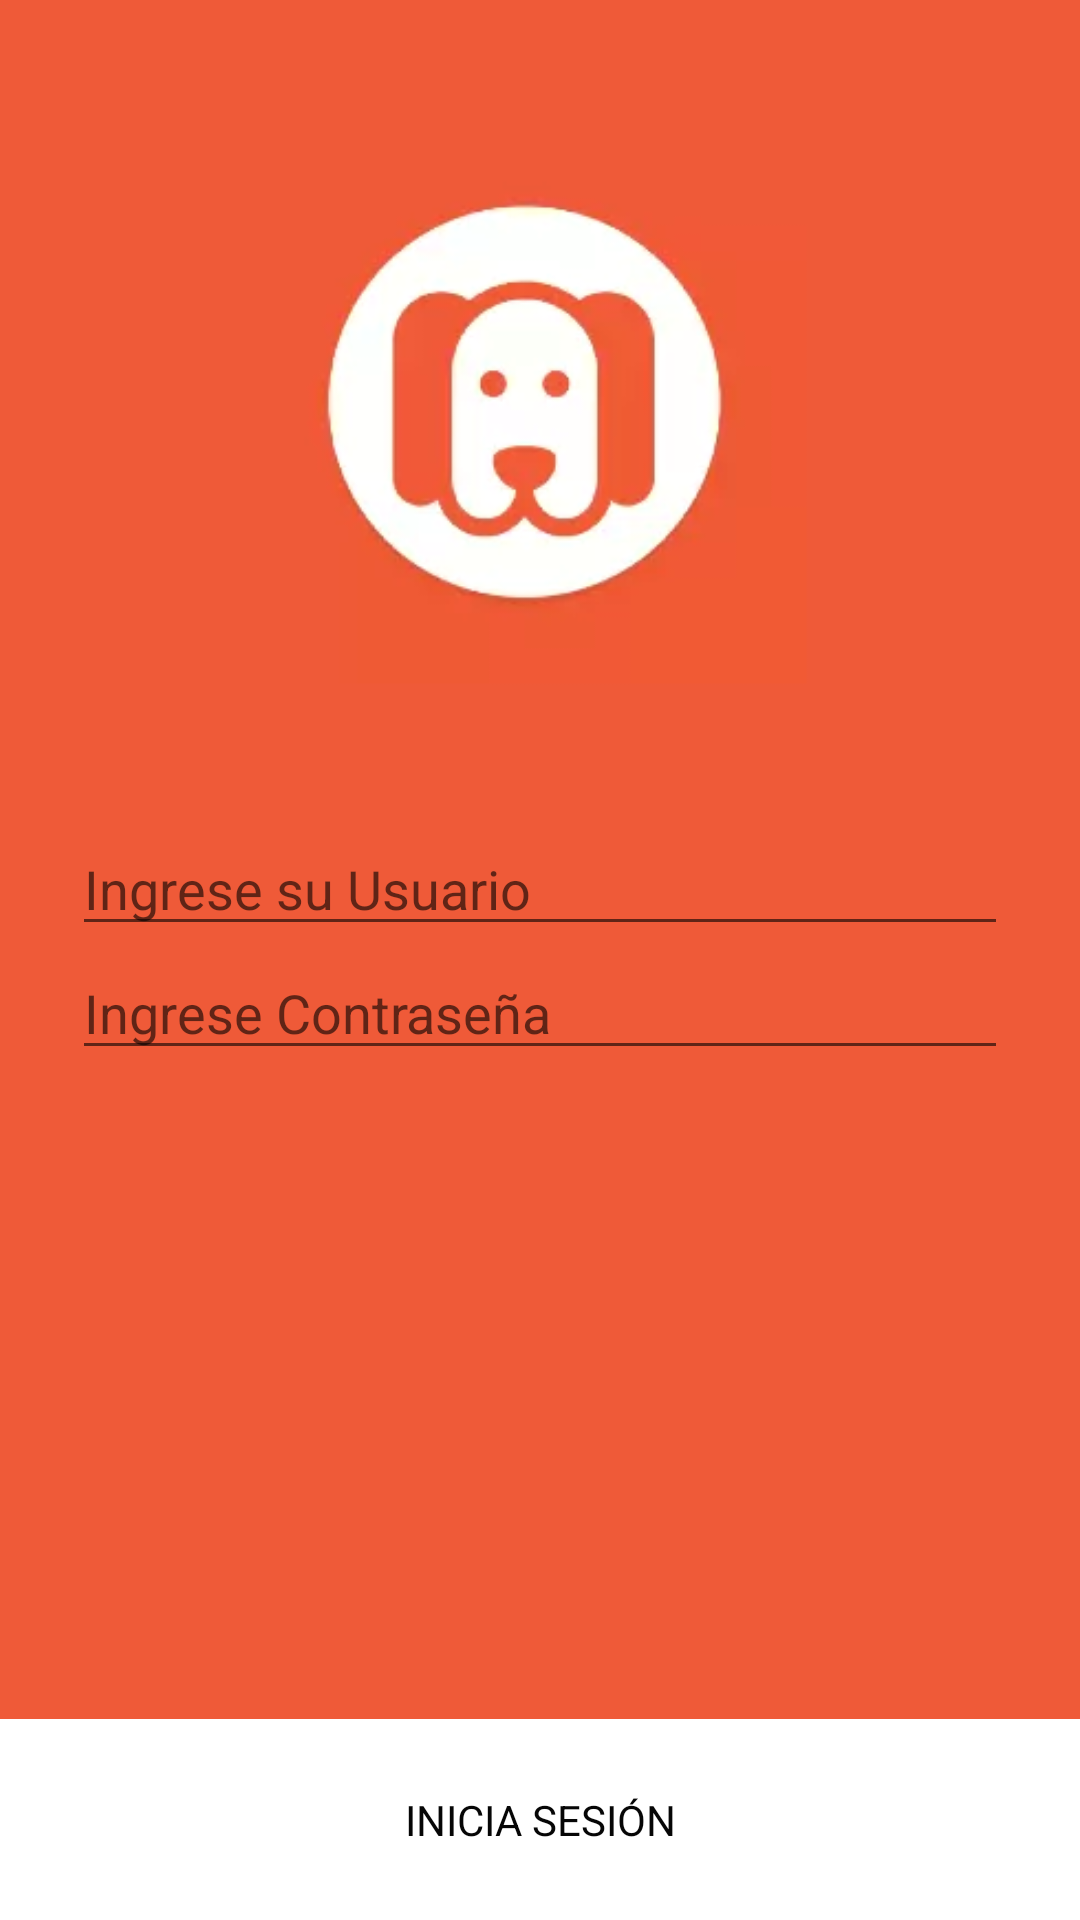

Layout XML and referenced resources for this Android screen:
<!-- AndroidManifest.xml: application theme AppTheme -->
<!-- res/layout/activity_main_signup.xml -->
<?xml version="1.0" encoding="utf-8"?>
<RelativeLayout
    xmlns:android="http://schemas.android.com/apk/res/android"
    android:layout_width="match_parent"
    android:background="@color/pet"
    android:layout_height="match_parent"
    android:weightSum="1">


    <ImageView
        android:id="@+id/ivPet"
        android:layout_width="match_parent"
        android:layout_height="250dp"
        android:src="@mipmap/pet"
        android:layout_gravity="center"/>

    <LinearLayout
        android:layout_width="match_parent"
        android:layout_height="wrap_content"
        android:layout_below="@+id/ivPet"
        android:padding="@dimen/spacing_bigger"
        android:orientation="vertical">


        <EditText
            android:id="@+id/etUsername"
            android:layout_width="match_parent"
            android:layout_height="wrap_content"
            android:singleLine="true"
            android:hint="Ingrese su Usuario"/>

        <EditText
            android:id="@+id/etPassword"
            android:layout_width="match_parent"
            android:layout_height="wrap_content"
            android:inputType="textPassword"
            android:singleLine="true"
            android:hint="Ingrese Contraseña"/>

    </LinearLayout>

    <TextView
        android:id="@+id/tvLoginPet"
        android:layout_width="match_parent"
        android:layout_height="wrap_content"
        android:padding="@dimen/spacing_bigger"
        android:layout_alignParentBottom="true"
        android:background="@color/white"
        android:gravity="center"
        android:textColor="@color/black"
        android:textAllCaps="true"
        android:text="@string/login_label_signin"/>

</RelativeLayout>
<!-- resources referenced by this layout -->
<resources>
  <color name="black">#060606</color>
  <color name="pet">#EF5A38</color>
  <color name="white">#ffffff</color>
  <dimen name="spacing_bigger">24dp</dimen>
  <!-- mipmap pet: png bitmap (mipmap-xxhdpi, 40251 bytes) -->
  <string name="login_label_signin">Inicia Sesión</string>
  <style name="AppTheme" parent="Theme.AppCompat.Light.DarkActionBar">
          
          <item name="colorPrimary">#E64A19</item>
          <item name="colorPrimaryDark">#9E9E9E</item>
          <item name="colorAccent">@color/black</item>
      </style>
</resources>
